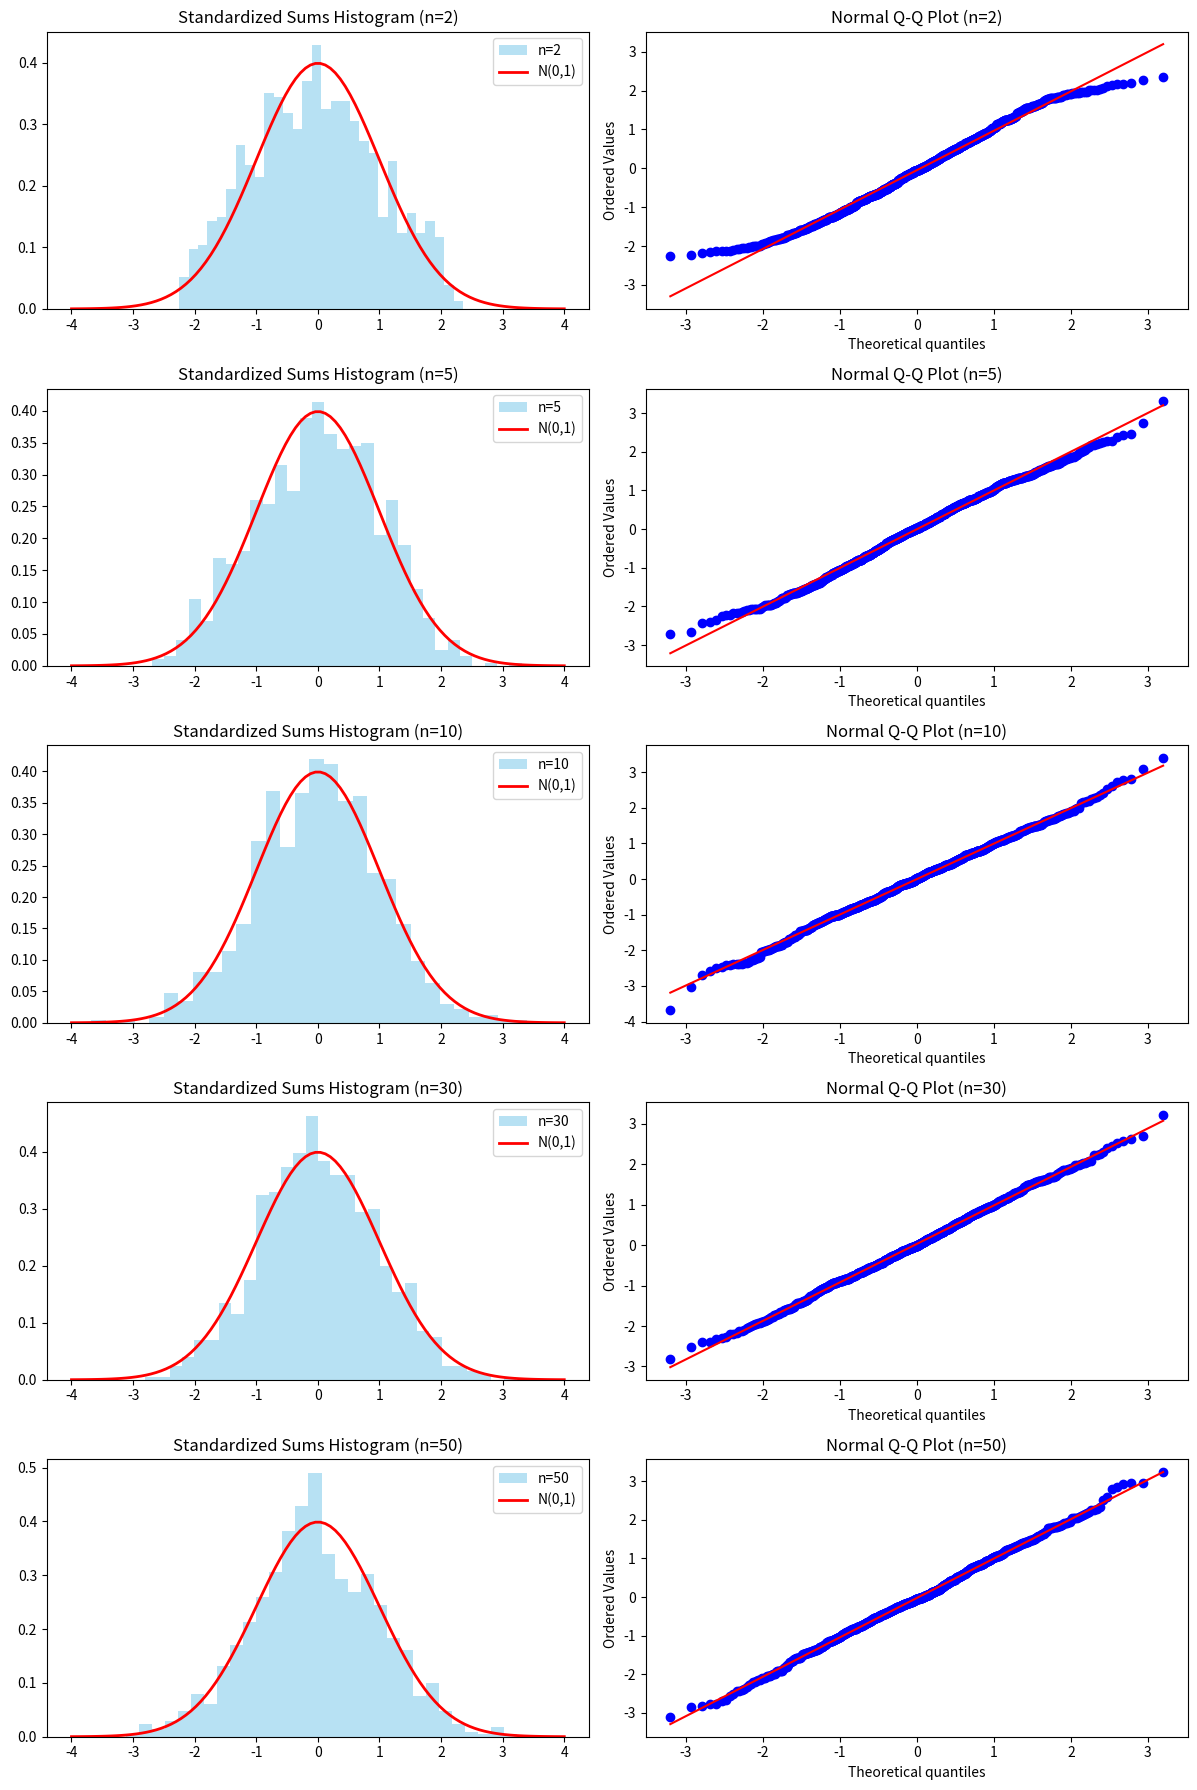

This chart was generated by the following Python code:
# -*- coding: utf-8 -*-
"""Task3Code.ipyn

Automatically generated by Colab.

Original file is located at
    https://colab.research.google.com/<link-removed>
"""

import numpy as np
import matplotlib.pyplot as plt
import scipy.stats as stats
import os

def task3_clt():
    """
    Task 3: Central Limit Theorem (CLT) Simulation
    This script demonstrates how the sum of independent uniform variables
    converges to a Normal Distribution.
    """
    m = 1000  # Number of independent experiments
    n_values = [2, 5, 10, 30, 50]  # Values of n to test

    # Theoretical properties for Standard Uniform U[0,1]
    mu = 0.5
    sigma = np.sqrt(1/12)

    # Set up the plotting area (Histograms on left, Q-Q plots on right)
    fig, axes = plt.subplots(len(n_values), 2, figsize=(12, 18))

    for i, n in enumerate(n_values):
        # 1. Generate m independent experiments, each summing n variables
        samples = np.random.uniform(0, 1, (m, n))
        sums = np.sum(samples, axis=1)

        # 2. Standardize the sums using the formula: Zi = (Sn - n*mu) / (sigma * sqrt(n))
        standardized_sums = (sums - n * mu) / (sigma * np.sqrt(n))

        # 3. Plot the Histogram of standardized sums
        axes[i, 0].hist(standardized_sums, bins=30, density=True, alpha=0.6, color='skyblue', label=f'n={n}')

        # 4. Overlay the standard normal density function N(0,1)
        x = np.linspace(-4, 4, 100)
        axes[i, 0].plot(x, stats.norm.pdf(x, 0, 1), 'r-', lw=2, label='N(0,1)')
        axes[i, 0].set_title(f'Standardized Sums Histogram (n={n})')
        axes[i, 0].legend()

        # 5. Assess normality using Normal Q-Q plots
        stats.probplot(standardized_sums, dist="norm", plot=axes[i, 1])
        axes[i, 1].set_title(f'Normal Q-Q Plot (n={n})')

    plt.tight_layout()

    # Create directory if it doesn't exist to prevent FileNotFoundError
    output_dir = 'results/figures'
    if not os.path.exists(output_dir):
        os.makedirs(output_dir)

    # Save and show
    plt.savefig(f'{output_dir}/clt_plots.png')
    print(f"Plot saved to {output_dir}/clt_plots.png")
    plt.show()

# FIXED: Corrected the dunder name check
if __name__ == "__main__":
    task3_clt()